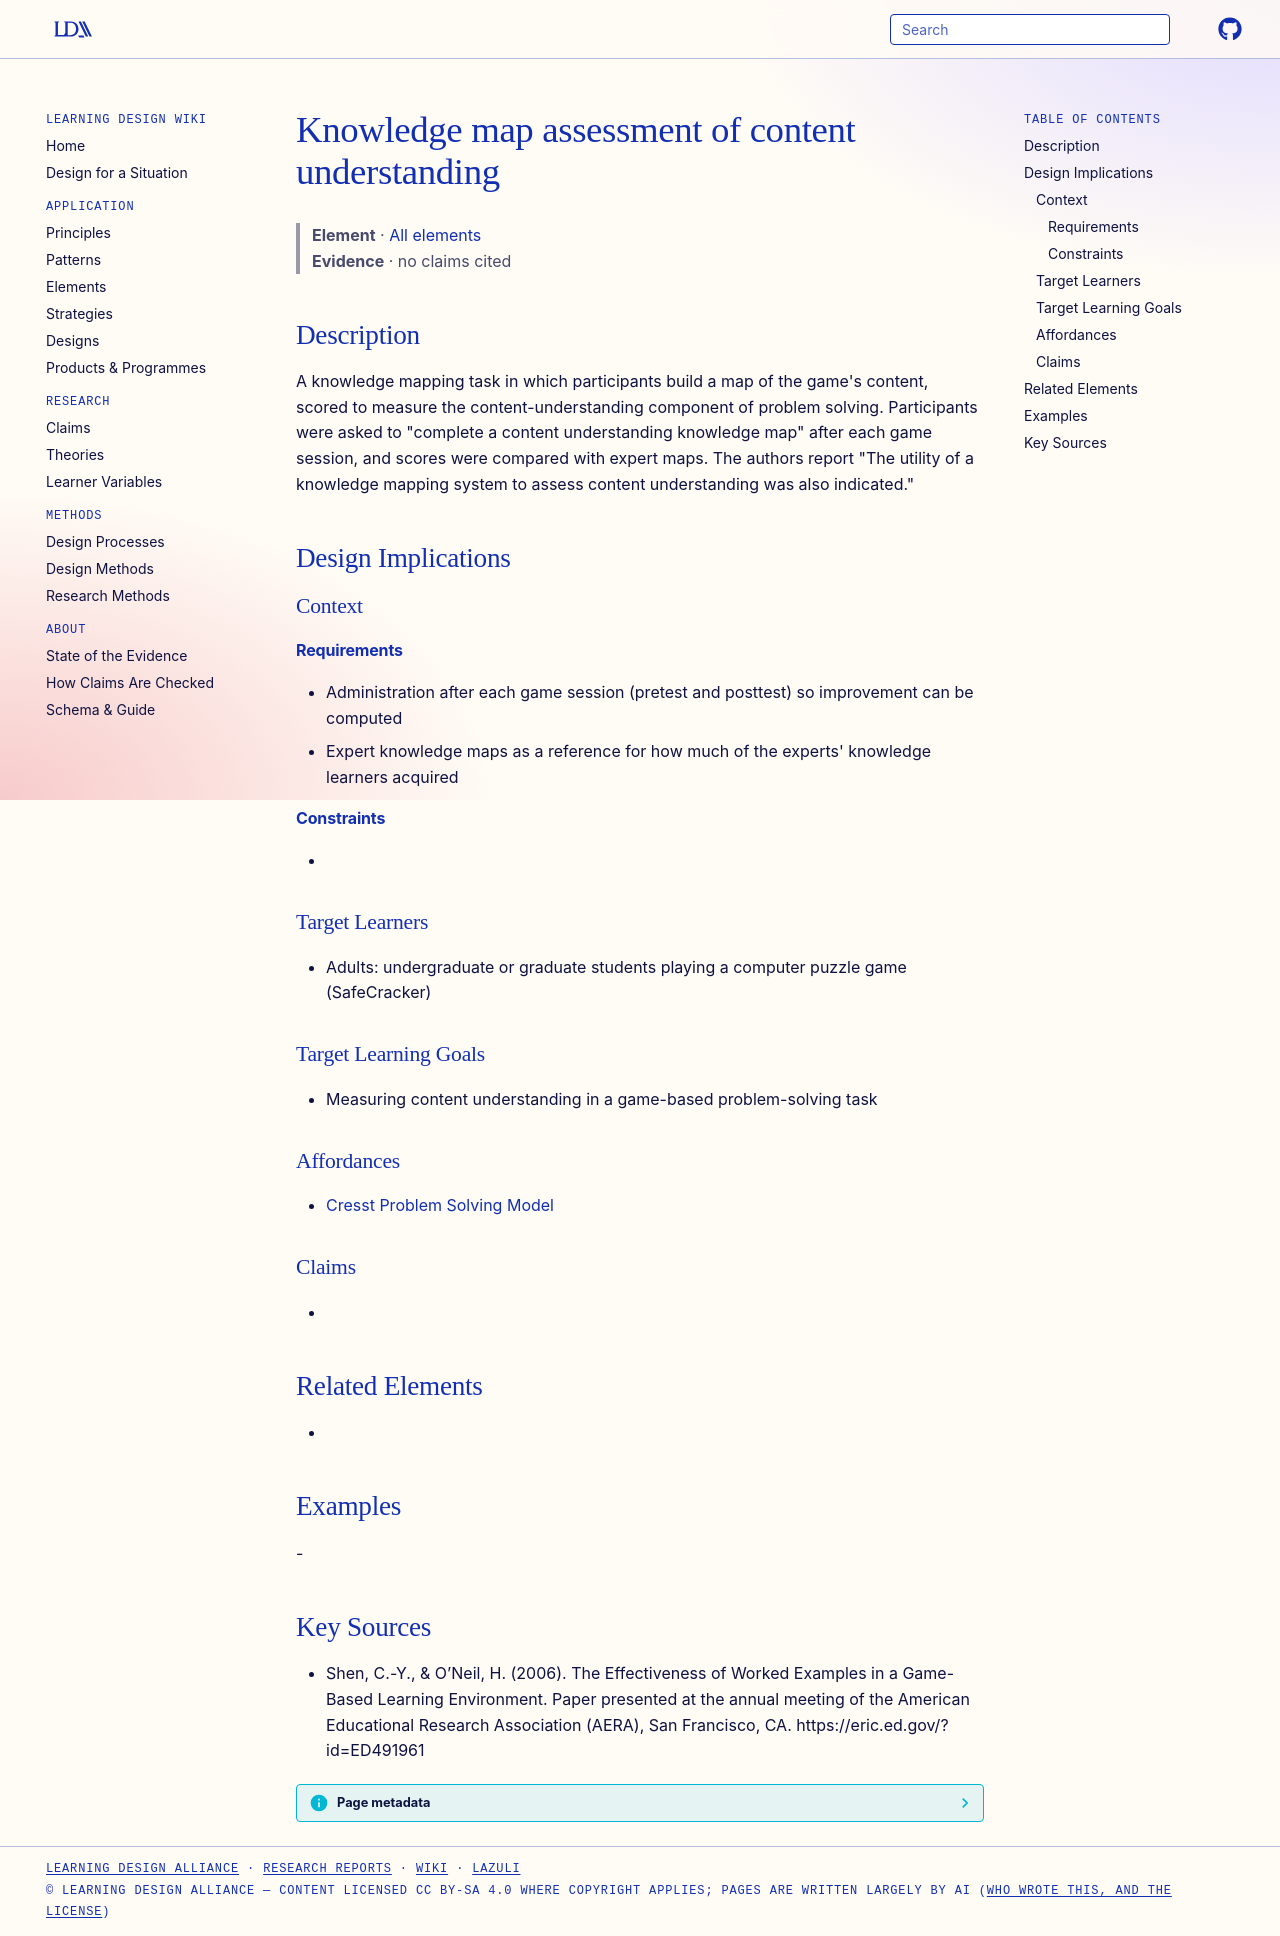

repository: Learning-Design-Alliance/learning-wiki · page: elements/knowledge-map-content-understanding-assessment/index.html · generator: mkdocs

---
type: element
id: knowledge-map-content-understanding-assessment
title: Knowledge map assessment of content understanding
description: "A knowledge mapping task in which participants build a map of the game's content, scored to measure the content-understanding component of problem solving."
canonical: true
status: review
generated:
  by: claude/unspecified
  at: 2026-09-24
sources:
  - id: shen-2006
    resource: "https://eric.ed.gov/?id=ED491961"
    title: "Shen, C.-Y., & O’Neil, H. (2006). The Effectiveness of Worked Examples in a Game-Based Learning Environment. Paper presented at the annual meeting of the American Educational Research Association (AERA), San Francisco, CA. https://eric.ed.gov/?id=ED491961"
    author: "Shen, C.-Y., & O’Neil, H"
---

# Knowledge map assessment of content understanding

> **Element** · [All elements](index.md)
> **Evidence** · no claims cited

## Description
A knowledge mapping task in which participants build a map of the game's content, scored to measure the content-understanding component of problem solving. Participants were asked to "complete a content understanding knowledge map" after each game session, and scores were compared with expert maps. The authors report "The utility of a knowledge mapping system to assess content understanding was also indicated."

## Design Implications

### Context
#### Requirements
- Administration after each game session (pretest and posttest) so improvement can be computed
- Expert knowledge maps as a reference for how much of the experts' knowledge learners acquired
#### Constraints
- 

### Target Learners
- Adults: undergraduate or graduate students playing a computer puzzle game (SafeCracker)

### Target Learning Goals
- Measuring content understanding in a game-based problem-solving task

### Affordances
- [Cresst Problem Solving Model](../theories/cresst-problem-solving-model.md)

### Claims
<!-- Claims bearing on this element, each a link to a claim page followed by its evidence tag, e.g. [+M] -->
- 

## Related Elements
- 

## Examples
-

## Key Sources
- Shen, C.-Y., & O’Neil, H. (2006). The Effectiveness of Worked Examples in a Game-Based Learning Environment. Paper presented at the annual meeting of the American Educational Research Association (AERA), San Francisco, CA. https://eric.ed.gov/?id=ED491961
